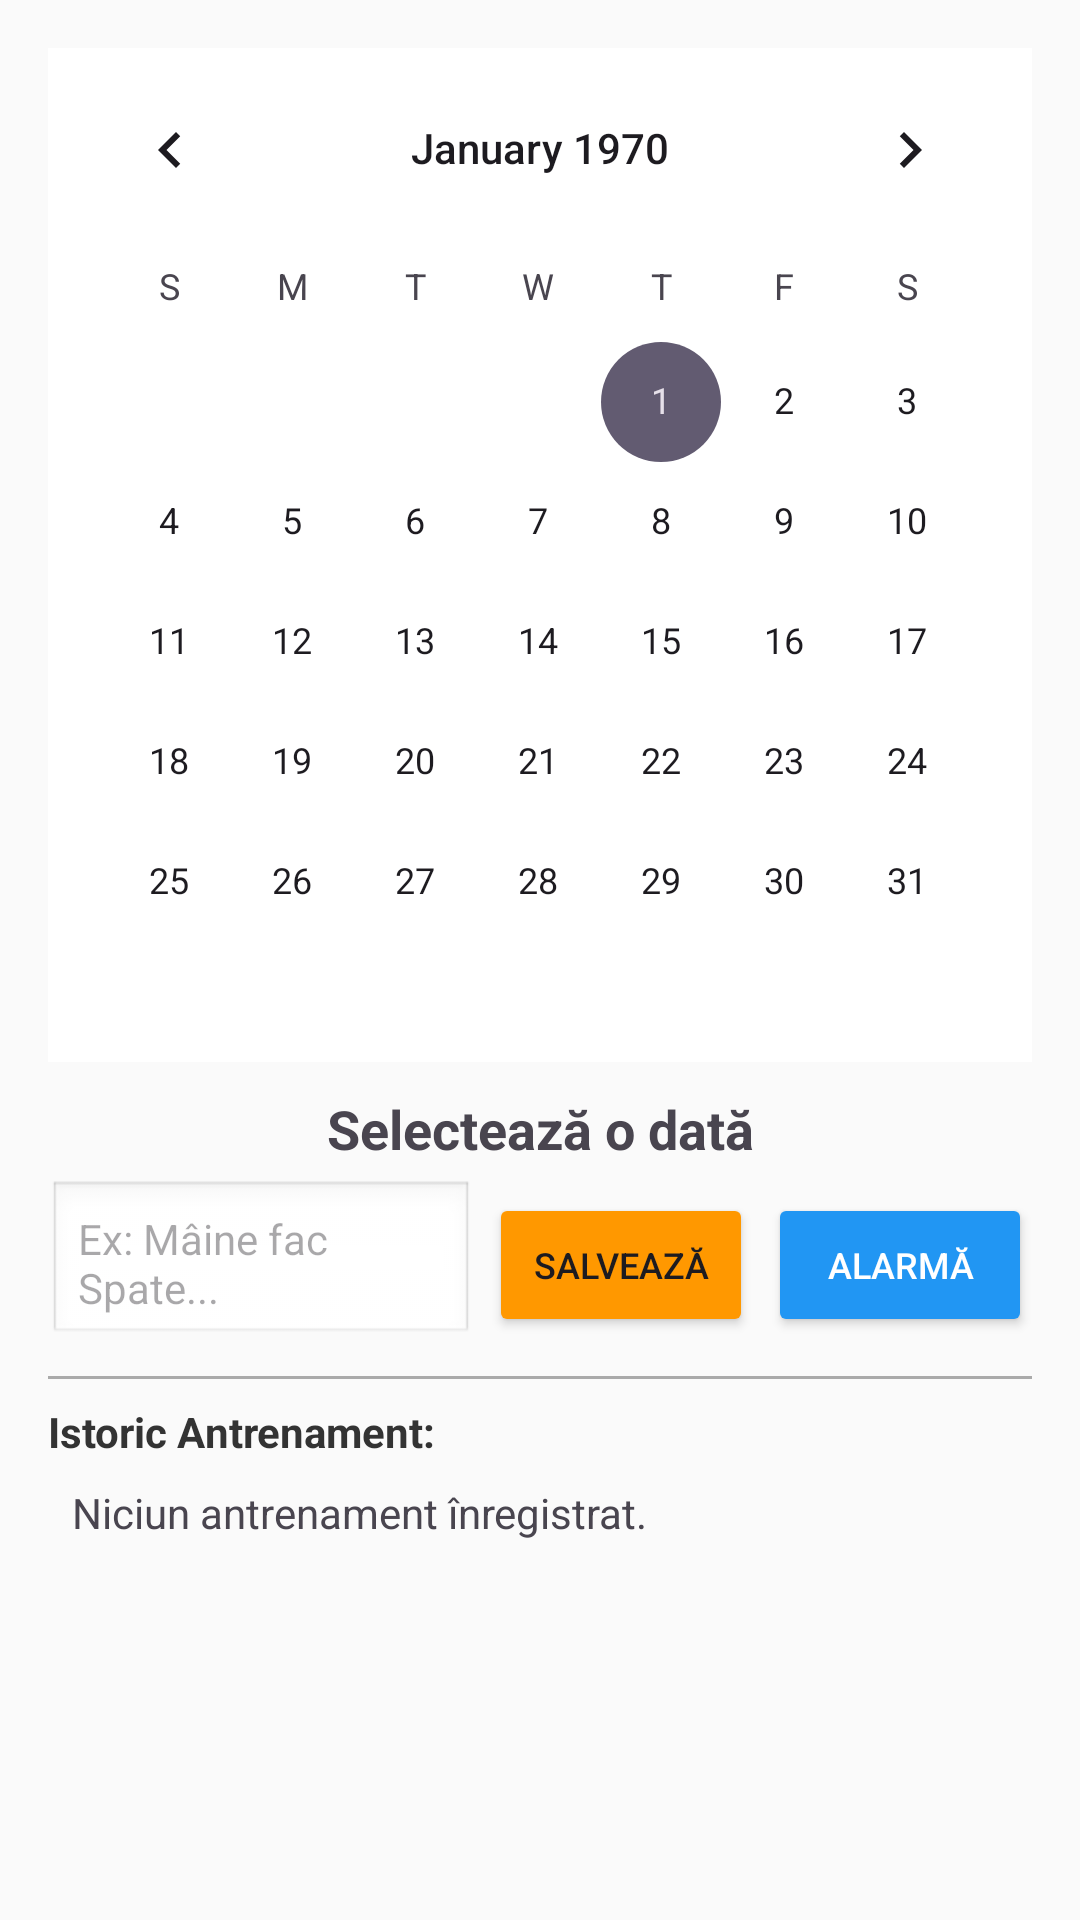

Layout XML and referenced resources for this Android screen:
<!-- AndroidManifest.xml: application theme Theme.GymMonitor -->
<!-- res/layout/activity_calendar.xml -->
<?xml version="1.0" encoding="utf-8"?>
<LinearLayout xmlns:android="http://schemas.android.com/apk/res/android"
    android:layout_width="match_parent"
    android:layout_height="match_parent"
    android:orientation="vertical"
    android:padding="16dp"
    android:background="#FAFAFA">

    <CalendarView
        android:id="@+id/calendarView"
        android:layout_width="match_parent"
        android:layout_height="wrap_content"
        android:background="#FFFFFF" />

    <TextView
        android:id="@+id/tvSelectedDate"
        android:layout_width="match_parent"
        android:layout_height="wrap_content"
        android:text="Selectează o dată"
        android:textAlignment="center"
        android:textSize="18sp"
        android:textStyle="bold"
        android:layout_marginTop="10dp"
        android:layout_marginBottom="5dp"/>

    <LinearLayout
        android:layout_width="match_parent"
        android:layout_height="wrap_content"
        android:orientation="horizontal"
        android:layout_marginBottom="10dp">

        <EditText
            android:id="@+id/etReminder"
            android:layout_width="0dp"
            android:layout_height="wrap_content"
            android:layout_weight="1"
            android:hint="Ex: Mâine fac Spate..."
            android:textSize="14sp"
            android:background="@android:drawable/edit_text"
            android:padding="10dp"/>

        <Button
            android:id="@+id/btnSaveReminder"
            android:layout_width="wrap_content"
            android:layout_height="wrap_content"
            android:text="Salvează"
            android:textSize="12sp"
            android:backgroundTint="#FF9800"
            android:layout_marginStart="5dp"/>

        <Button
            android:id="@+id/btnSetAlarm"
            android:layout_width="wrap_content"
            android:layout_height="wrap_content"
            android:text="Alarmă"
            android:textSize="12sp"
            android:textColor="#FFFFFF"
            android:backgroundTint="#2196F3"
            android:layout_marginStart="5dp"/>

    </LinearLayout>

    <View
        android:layout_width="match_parent"
        android:layout_height="1dp"
        android:background="@android:color/darker_gray"
        android:layout_marginBottom="8dp"/>

    <TextView
        android:layout_width="wrap_content"
        android:layout_height="wrap_content"
        android:text="Istoric Antrenament:"
        android:textStyle="bold"
        android:textColor="#333333"/>

    <ScrollView
        android:layout_width="match_parent"
        android:layout_height="match_parent">

        <TextView
            android:id="@+id/tvWorkoutDetails"
            android:layout_width="match_parent"
            android:layout_height="wrap_content"
            android:text="Niciun antrenament înregistrat."
            android:textSize="14sp"
            android:padding="8dp"/>
    </ScrollView>

</LinearLayout>
<!-- resources referenced by this layout -->
<resources>
  <style name="Theme.GymMonitor" parent="Base.Theme.GymMonitor" />
  <style name="Base.Theme.GymMonitor" parent="Theme.Material3.DayNight.NoActionBar">
          
          
      </style>
</resources>
